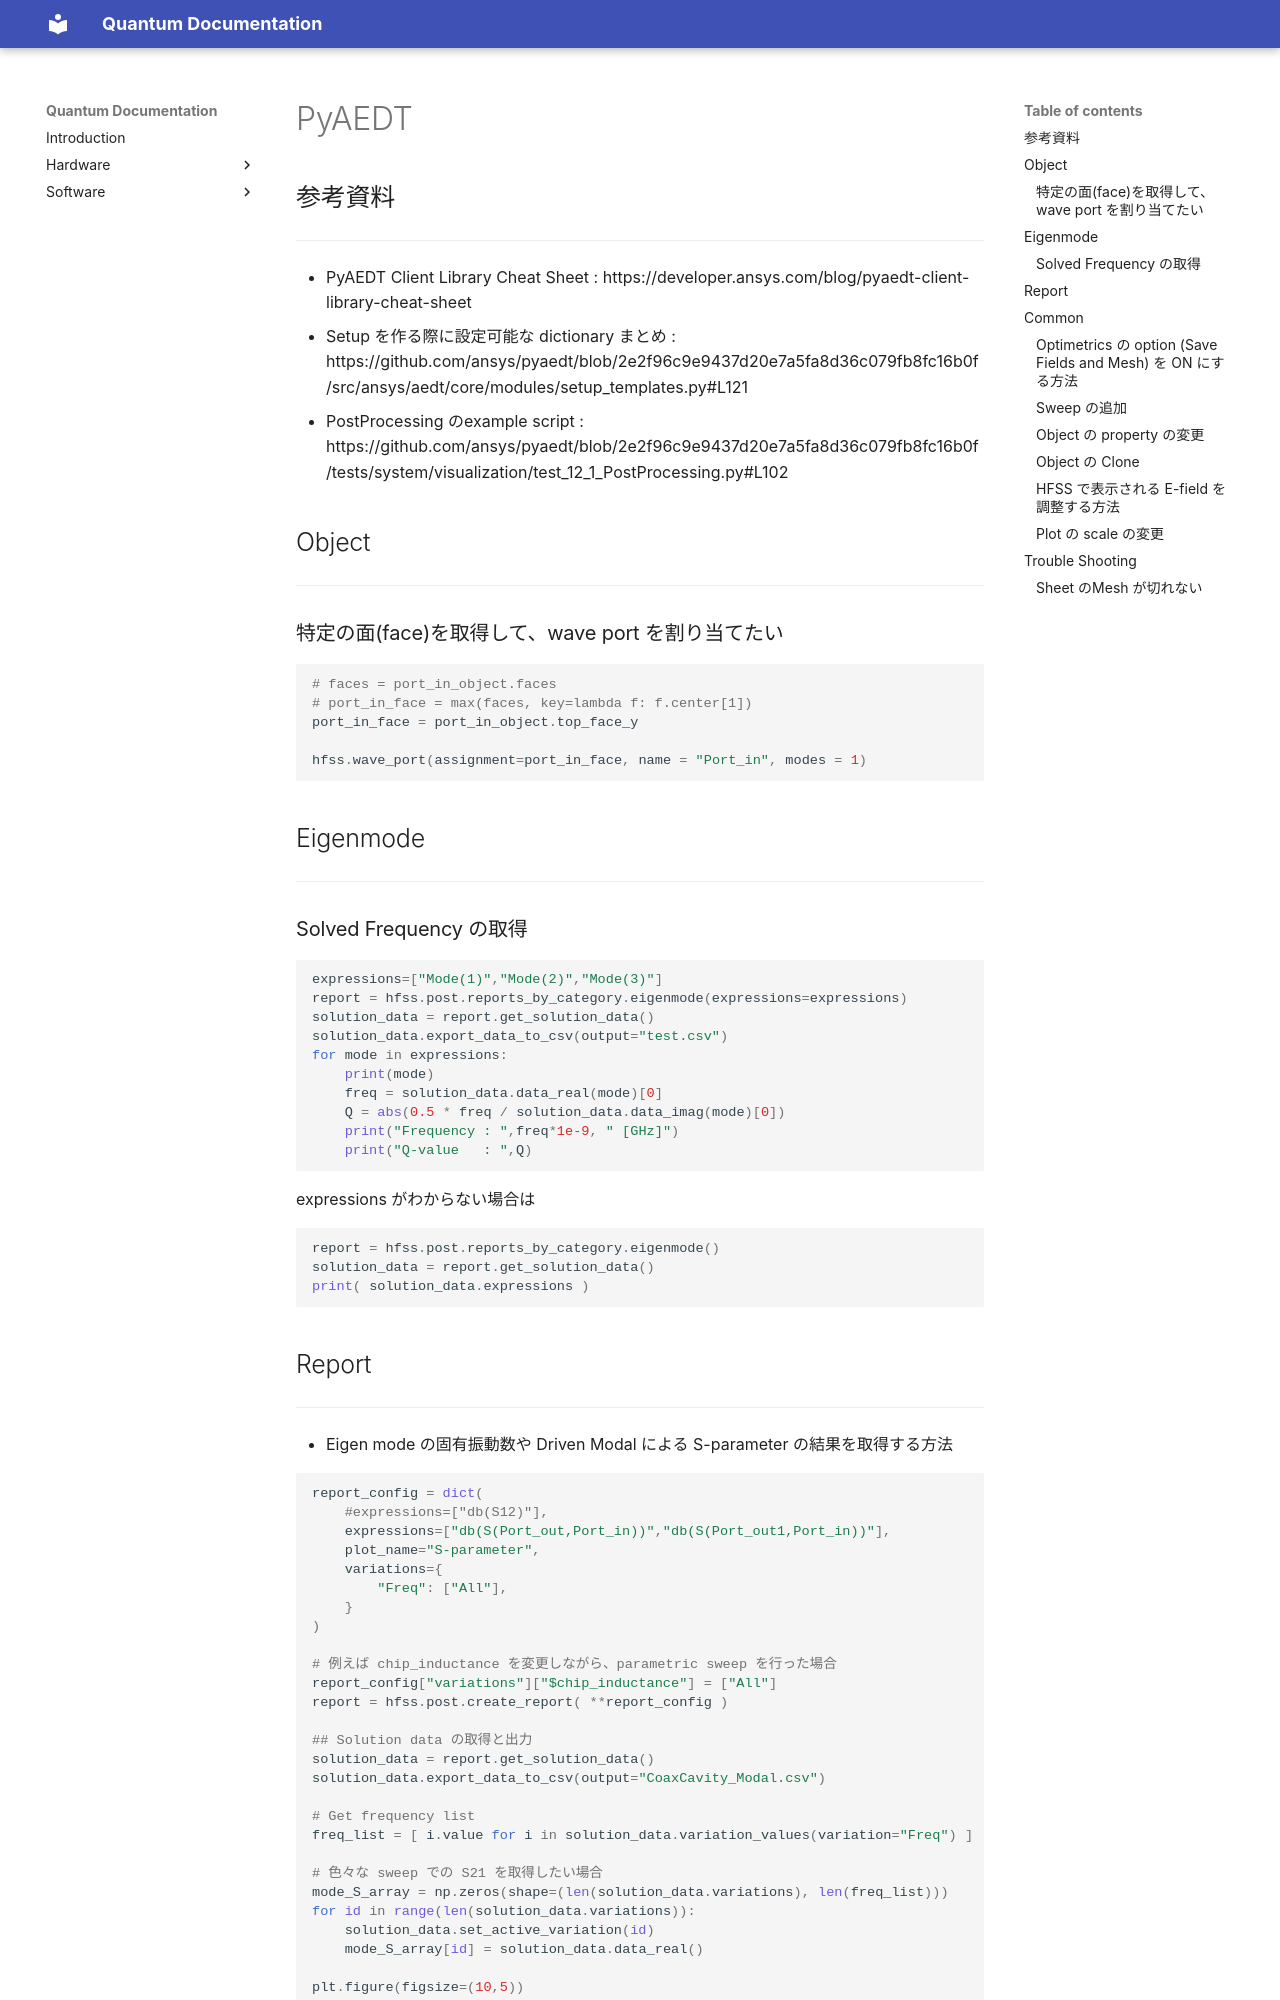

repository: yminononono/Quantum-Documentation · page: Software/Simulation/PyAEDT/index.html · generator: mkdocs


## 参考資料
---
- PyAEDT Client Library Cheat Sheet : https://developer.ansys.com/blog/pyaedt-client-library-cheat-sheet
- Setup を作る際に設定可能な dictionary まとめ : https://github.com/ansys/pyaedt/blob/2e2f96c9e9437d20e7a5fa8d36c079fb8fc16b0f/src/ansys/aedt/core/modules/setup_templates.py#L121
- PostProcessing のexample script : https://github.com/ansys/pyaedt/blob/2e2f96c9e9437d20e7a5fa8d36c079fb8fc16b0f/tests/system/visualization/test_12_1_PostProcessing.py#L102

## Object
---
### 特定の面(face)を取得して、wave port を割り当てたい

```python
# faces = port_in_object.faces
# port_in_face = max(faces, key=lambda f: f.center[1])
port_in_face = port_in_object.top_face_y

hfss.wave_port(assignment=port_in_face, name = "Port_in", modes = 1)
```


## Eigenmode
---
### Solved Frequency の取得
```python
expressions=["Mode(1)","Mode(2)","Mode(3)"]
report = hfss.post.reports_by_category.eigenmode(expressions=expressions)
solution_data = report.get_solution_data()
solution_data.export_data_to_csv(output="test.csv")
for mode in expressions:
	print(mode)
	freq = solution_data.data_real(mode)[0]
	Q = abs(0.5 * freq / solution_data.data_imag(mode)[0])
	print("Frequency : ",freq*1e-9, " [GHz]")
	print("Q-value   : ",Q)
```
expressions がわからない場合は
```python
report = hfss.post.reports_by_category.eigenmode()
solution_data = report.get_solution_data()
print( solution_data.expressions )
```

## Report
---
- Eigen mode の固有振動数や Driven Modal による S-parameter の結果を取得する方法

```python
report_config = dict(
	#expressions=["db(S12)"], 
	expressions=["db(S(Port_out,Port_in))","db(S(Port_out1,Port_in))"], 
	plot_name="S-parameter", 
	variations={
		"Freq": ["All"],
	}
)

# 例えば chip_inductance を変更しながら、parametric sweep を行った場合
report_config["variations"]["$chip_inductance"] = ["All"]
report = hfss.post.create_report( **report_config )

## Solution data の取得と出力
solution_data = report.get_solution_data()
solution_data.export_data_to_csv(output="CoaxCavity_Modal.csv")

# Get frequency list
freq_list = [ i.value for i in solution_data.variation_values(variation="Freq") ]

# 色々な sweep での S21 を取得したい場合
mode_S_array = np.zeros(shape=(len(solution_data.variations), len(freq_list)))
for id in range(len(solution_data.variations)):
	solution_data.set_active_variation(id)
	mode_S_array[id] = solution_data.data_real()

plt.figure(figsize=(10,5))
plt.subplot(111, xlabel = "Frequency [GHz]", ylabel = "S21")
for id in range(len(solution_data.variations)):
	plt.plot(freq_list, mode_S_array[id], marker = ".")
```
